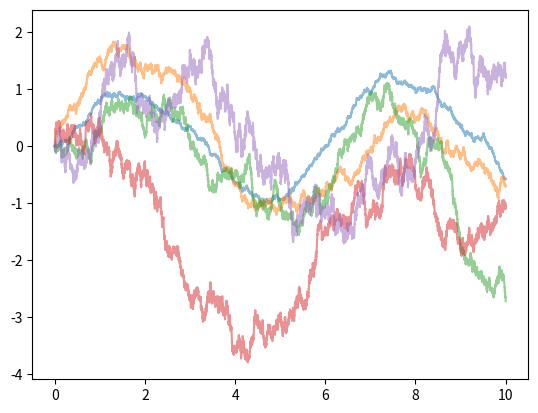

Python code for this plot:
from numpy import *
from matplotlib.pyplot import *

def stochastic(sigma):
    dt = .001
    sdt = sqrt(dt)
    t1 = 10
    ts = arange(0, t1, dt)
    xs = [0]
    for t in ts:
        x = xs[-1] + dt*cos(t) + random.normal(0, sigma*sdt)
        xs = append(xs, x)
    ts = append(ts, t1)
    return ts, xs

for sig in arange(.2, 1.2, .2):
    tz, xz = stochastic(sig)
    plot(tz, xz, alpha=.5)
show()